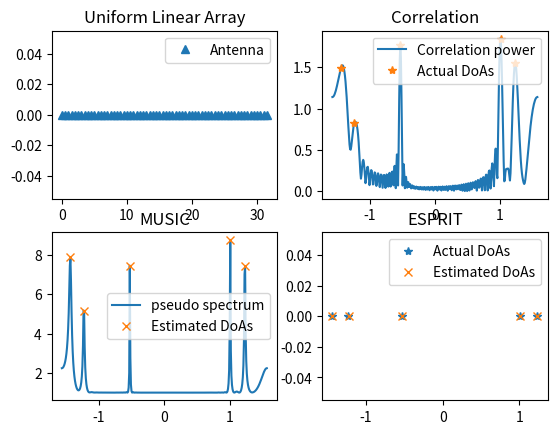

Write the Python code that produced this figure.
#for importing matplotlib pip intall matplotlib
#for importing scipy pip intall scipy
import numpy as np
import matplotlib.pyplot as plt
import scipy.linalg as LA
import scipy.signal as ss 
import operator

# Functions
def array_response_vector(array,theta):
    N = array.shape
    v = np.exp(1j*2*np.pi*array*np.sin(theta))
    return v/np.sqrt(N)

def music(CovMat,L,N,array,Angles):
    # CovMat is the signal covariance matrix, L is the number of sources, N is the number of antennas
    # array holds the positions of antenna elements
    # Angles are the grid of directions in the azimuth angular domain
    _,V = LA.eig(CovMat)
    Qn  = V[:,L:N]
    numAngles = Angles.size
    pspectrum = np.zeros(numAngles)
    for i in range(numAngles):
        av = array_response_vector(array,Angles[i])
        pspectrum[i] = 1/LA.norm((Qn.conj().transpose()@av))
    psindB    = np.log10(10*pspectrum/pspectrum.min())
    DoAsMUSIC,_= ss.find_peaks(psindB,height=1.35, distance=1.5)
    return DoAsMUSIC,pspectrum

def esprit(CovMat,L,N):
    # CovMat is the signal covariance matrix, L is the number of sources, N is the number of antennas
    _,U = LA.eig(CovMat)
    S = U[:,0:L]
    Phi = LA.pinv(S[0:N-1]) @ S[1:N] # the original array is divided into two subarrays [0,1,...,N-2] and [1,2,...,N-1]
    eigs,_ = LA.eig(Phi)
    DoAsESPRIT = np.arcsin(np.angle(eigs)/np.pi)
    return DoAsESPRIT
#=============================================================

np.random.seed(6)

lamda = 1 # wavelength
kappa = np.pi/lamda # wave number
L = 5  # number of sources
N = 64  # number of ULA elements 
snr = 10 # signal to noise ratio


array = np.linspace(0,(N-1)/2,N)

plt.figure()
plt.subplot(221)
plt.plot(array,np.zeros(N),'^')
plt.title('Uniform Linear Array')
plt.legend(['Antenna'])


Thetas = np.pi*(np.random.rand(L)-1/2)   # random source directions
Alphas = np.random.randn(L) + np.random.randn(L)*1j # random source powers
Alphas = np.sqrt(1/2)*Alphas
#print(Thetas)
#print(Alphas)

h = np.zeros(N)
for i in range(L):
    h = h + Alphas[i]*array_response_vector(array,Thetas[i])

Angles = np.linspace(-np.pi/2,np.pi/2,360)
numAngles = Angles.size

hv = np.zeros(numAngles)
for j in range(numAngles):
    av = array_response_vector(array,Angles[j])
    hv[j] = np.abs(np.inner(h,av.conj()))

powers = np.zeros(L)
for j in range(L):
    av = array_response_vector(array,Thetas[j])
    powers[j] = np.abs(np.inner(h,av.conj()))

plt.subplot(222)
plt.plot(Angles,hv)
plt.plot(Thetas,powers,'*')
plt.title('Correlation')
plt.legend(['Correlation power','Actual DoAs'])
numrealization = 200
H = np.zeros((N,numrealization)) + 1j*np.zeros((N,numrealization))

for iter in range(numrealization):
    htmp = np.zeros(N)
    for i in range(L):
        pha = np.exp(1j*2*np.pi*np.random.rand(1))
        htmp = htmp + pha*Alphas[i]*array_response_vector(array,Thetas[i])
    H[:,iter] = htmp + np.sqrt(0.5/snr)*(np.random.randn(N)+np.random.randn(N)*1j)
CovMat = H@H.conj().transpose()

# MUSIC algorithm
DoAsMUSIC, psindB = music(CovMat,L,N,array,Angles)


plt.subplot(223)
plt.plot(Angles,psindB)
plt.plot(Angles[DoAsMUSIC],psindB[DoAsMUSIC],'x')
plt.title('MUSIC')
plt.legend(['pseudo spectrum','Estimated DoAs'])

# ESPRIT algorithm
DoAsESPRIT = esprit(CovMat,L,N)
plt.subplot(224)
plt.plot(Thetas,np.zeros(L),'*')
plt.plot(DoAsESPRIT,np.zeros(L),'x')
plt.title('ESPRIT')
plt.legend(['Actual DoAs','Estimated DoAs'])

print('Actual DoAs:',np.sort(Thetas),'\n')
print('MUSIC DoAs:',np.sort(Angles[DoAsMUSIC]),'\n')
print('ESPRIT DoAs:',np.sort(DoAsESPRIT),'\n')

plt.show()
